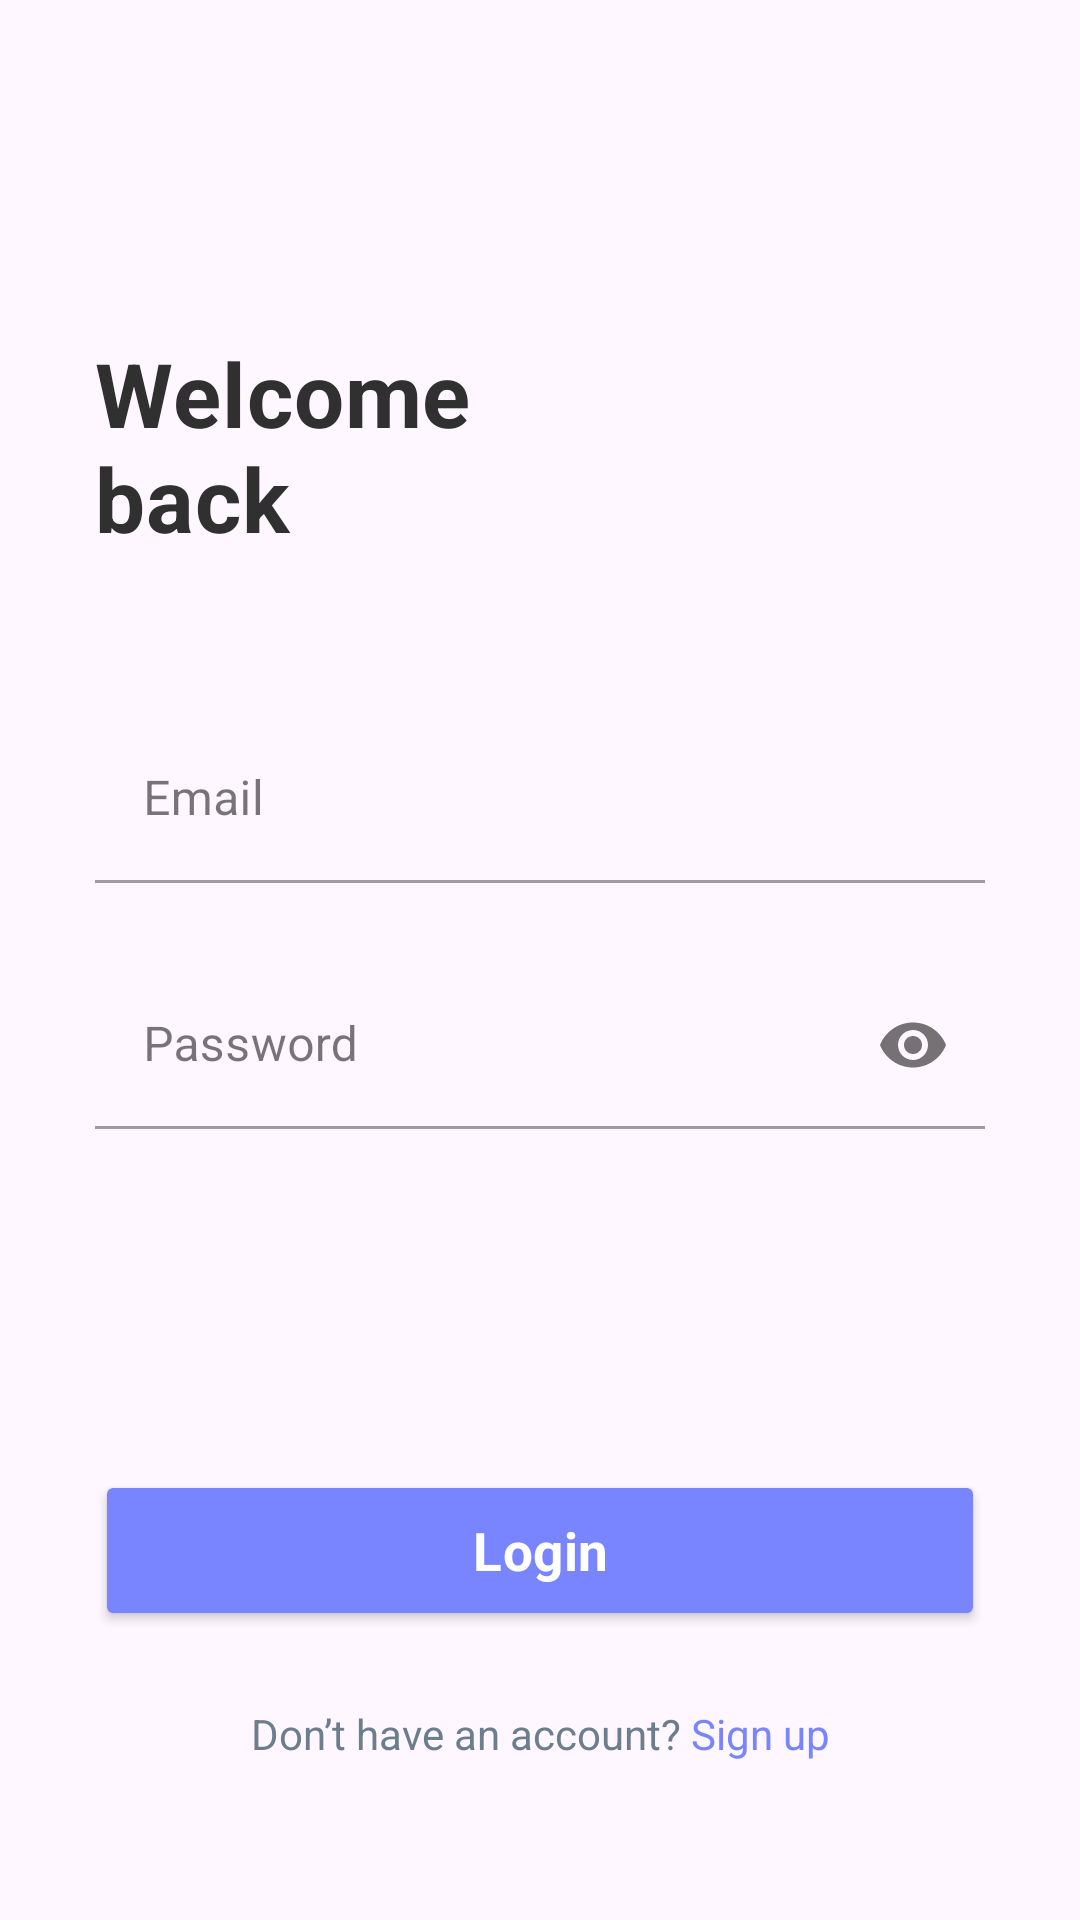

Produce the Android XML layout that renders to this screen, including the resource entries it uses.
<!-- AndroidManifest.xml: application theme Theme.NoteApp -->
<!-- res/layout/activity_login.xml -->
<?xml version="1.0" encoding="utf-8"?>
<androidx.constraintlayout.widget.ConstraintLayout xmlns:android="http://schemas.android.com/apk/res/android"
    xmlns:app="http://schemas.android.com/apk/res-auto"
    xmlns:tools="http://schemas.android.com/tools"
    android:layout_width="match_parent"
    android:layout_height="match_parent"
    tools:context=".MainActivity">

    <ImageView
        android:id="@+id/imageView"
        android:layout_width="wrap_content"
        android:layout_height="wrap_content"
        android:layout_marginTop="@dimen/dp_67"
        android:backgroundTint="@color/primary"
        android:contentDescription="@string/icon"
        android:src="@drawable/logo"
        app:layout_constraintEnd_toEndOf="parent"
        app:layout_constraintStart_toStartOf="parent"
        app:layout_constraintTop_toTopOf="parent" />

    <TextView
        android:id="@+id/textView"
        android:layout_width="wrap_content"
        android:layout_height="wrap_content"
        android:layout_marginStart="@dimen/dp_36"
        android:layout_marginTop="@dimen/dp_60"
        android:text="@string/welcome_back"
        android:textAppearance="@style/h4_headline"
        android:textSize="@dimen/sp_34"
        android:textStyle="bold"
        app:layout_constraintStart_toStartOf="parent"
        app:layout_constraintTop_toBottomOf="@id/imageView" />

    <com.google.android.material.textfield.TextInputLayout
        android:id="@+id/txEmail"
        style="@style/Widget.MaterialComponents.TextInputLayout.FilledBox"
        android:layout_width="0dp"
        android:layout_height="wrap_content"
        android:layout_marginStart="@dimen/dp_36"
        android:layout_marginTop="@dimen/dp_60"
        android:layout_marginEnd="@dimen/dp_36"
        android:hint="@string/email"
        app:boxBackgroundColor="@android:color/transparent"
        app:layout_constraintEnd_toEndOf="parent"
        app:layout_constraintStart_toStartOf="parent"
        app:layout_constraintTop_toBottomOf="@id/textView">

        <com.google.android.material.textfield.TextInputEditText
            android:layout_width="match_parent"
            android:layout_height="match_parent"
            android:inputType="text" />
    </com.google.android.material.textfield.TextInputLayout>


    <com.google.android.material.textfield.TextInputLayout
        android:id="@+id/txPassword"
        style="@style/Widget.MaterialComponents.TextInputLayout.FilledBox"
        android:layout_width="0dp"
        android:layout_height="wrap_content"
        android:layout_marginStart="@dimen/dp_36"
        android:layout_marginTop="@dimen/dp_30"
        android:layout_marginEnd="@dimen/dp_36"
        android:hint="@string/password"
        app:boxBackgroundColor="@android:color/transparent"
        app:layout_constraintEnd_toEndOf="parent"
        app:layout_constraintStart_toStartOf="parent"
        app:layout_constraintTop_toBottomOf="@id/txEmail"
        app:passwordToggleEnabled="true">

        <com.google.android.material.textfield.TextInputEditText
            android:layout_width="match_parent"
            android:layout_height="match_parent"
            android:inputType="numberPassword" />
    </com.google.android.material.textfield.TextInputLayout>

    <Button
        android:id="@+id/button"
        android:layout_width="0dp"
        android:layout_height="wrap_content"
        android:layout_marginStart="@dimen/dp_36"
        android:layout_marginEnd="@dimen/dp_36"
        android:layout_marginBottom="@dimen/dp_28"
        android:backgroundTint="@color/primary"
        android:paddingVertical="@dimen/dp_17"
        android:text="@string/login"
        android:textAppearance="@style/h6_headline"
        android:textSize="@dimen/sp_20"
        android:textStyle="bold"
        app:cornerRadius="@dimen/dp_4"
        app:layout_constraintBottom_toTopOf="@+id/login_to_register"
        app:layout_constraintEnd_toEndOf="parent"
        app:layout_constraintHorizontal_bias="0.0"
        app:layout_constraintStart_toStartOf="parent" />

    <TextView
        android:id="@+id/login_to_register"
        android:layout_width="wrap_content"
        android:layout_height="wrap_content"
        android:layout_marginBottom="@dimen/dp_60"
        android:text="@string/signup"
        android:textSize="@dimen/sp_16"
        app:layout_constraintBottom_toBottomOf="parent"
        app:layout_constraintEnd_toEndOf="parent"
        app:layout_constraintStart_toStartOf="parent" />


</androidx.constraintlayout.widget.ConstraintLayout>
<!-- resources referenced by this layout -->
<resources>
  <color name="primary">#7885FF</color>
  <dimen name="dp_17">17dp</dimen>
  <dimen name="dp_28">28dp</dimen>
  <dimen name="dp_30">30dp</dimen>
  <dimen name="dp_36">36dp</dimen>
  <dimen name="dp_4">4dp</dimen>
  <dimen name="dp_60">60dp</dimen>
  <dimen name="dp_67">67dp</dimen>
  <dimen name="sp_16">16sp</dimen>
  <dimen name="sp_20">20sp</dimen>
  <dimen name="sp_34">34sp</dimen>
  <string name="email">Email</string>
  <string name="icon">Icon</string>
  <string name="login">Login</string>
  <string name="password">Password</string>
  <string name="signup"><font fgcolor="#6C7E8E">Don’t have an account?</font> <font fgcolor="#7885FF">Sign up</font></string>
  <string name="welcome_back">Welcome\nback</string>
  <style name="h4_headline">
          <item name="android:letterSpacing">0.01</item>
          <item name="android:textColor">#303030</item>
      </style>
  <style name="h6_headline">
          <item name="android:letterSpacing">0.01</item>
          <item name="android:textColor">#FFFFFF</item>
      </style>
  <style name="Theme.NoteApp" parent="Theme.Material3.Light.NoActionBar">
          <item name="android:windowTranslucentStatus">true</item>
          <item name="android:windowTranslucentNavigation">true</item>
      </style>
</resources>
